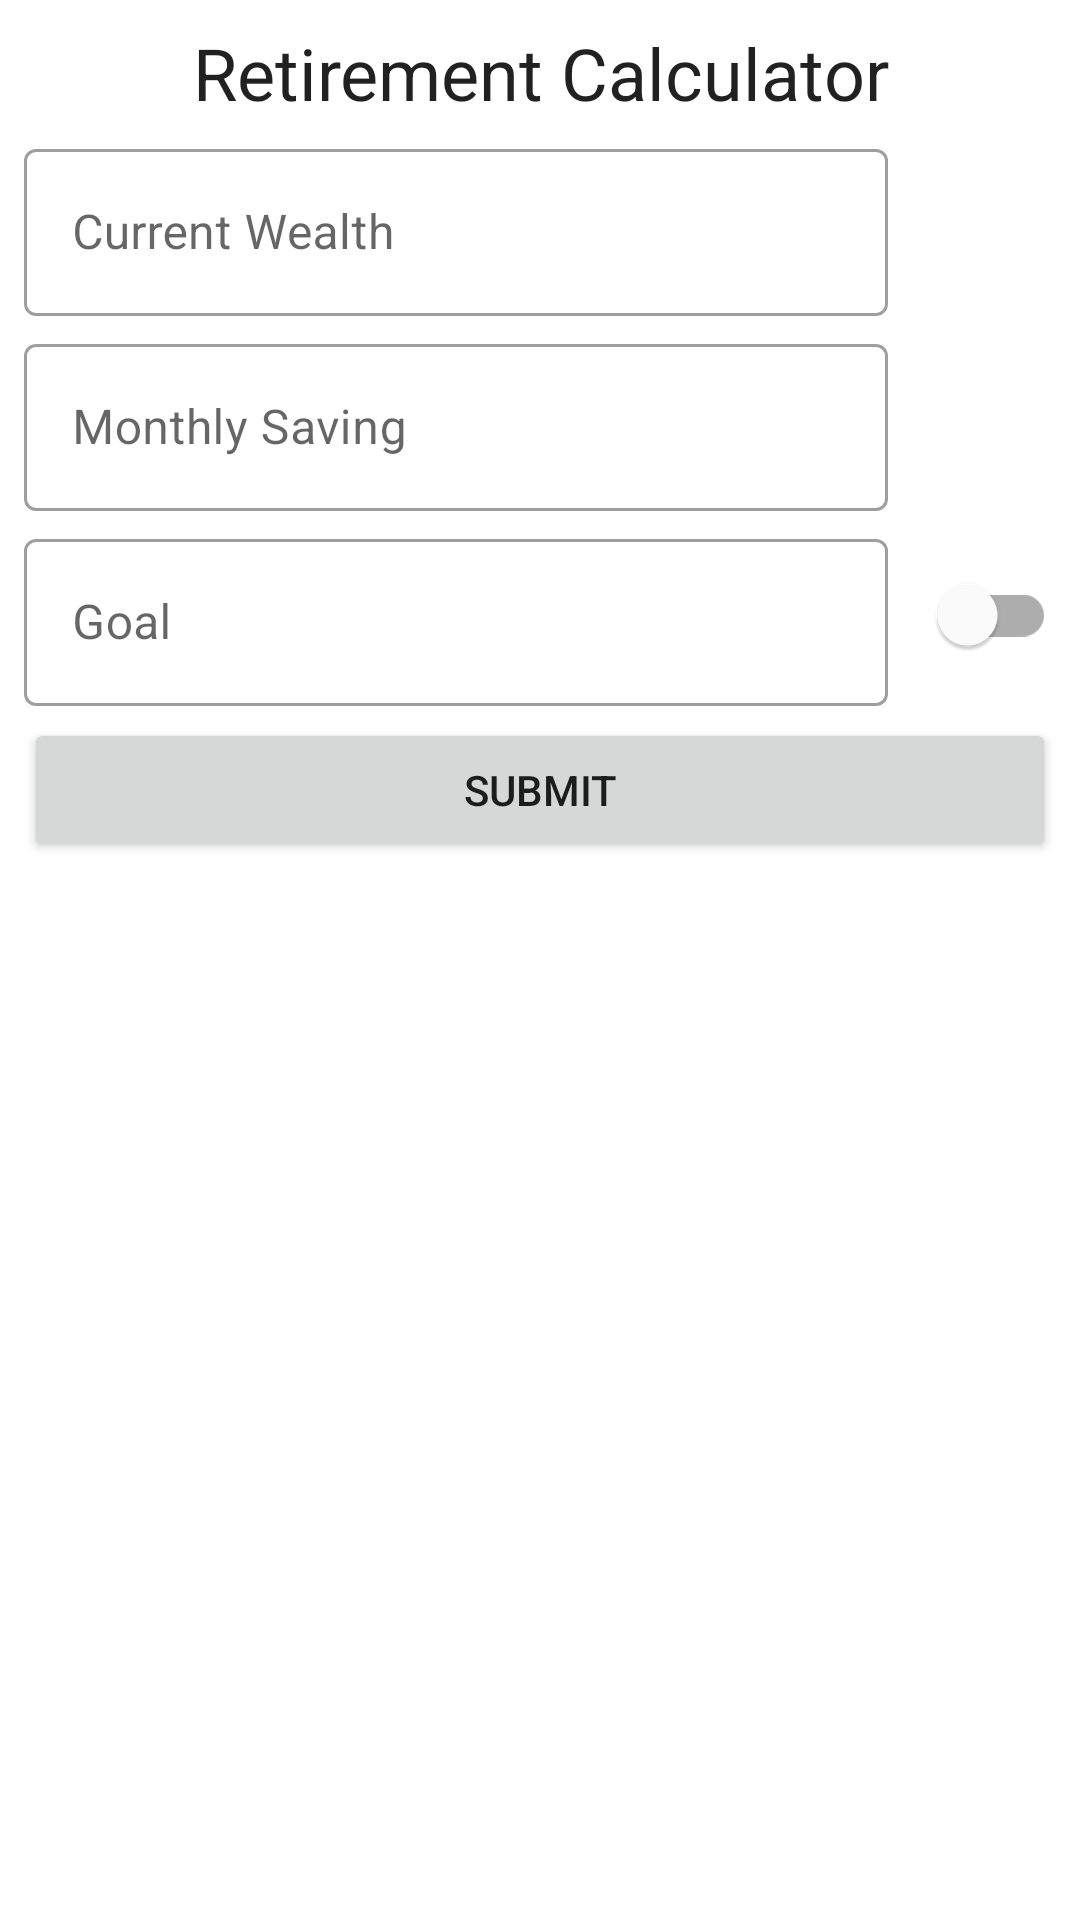

Layout XML and referenced resources for this Android screen:
<!-- AndroidManifest.xml: application theme Theme.FinancialTools -->
<!-- res/layout/fragment_retire_calc.xml -->
<?xml version="1.0" encoding="utf-8"?>
<androidx.constraintlayout.widget.ConstraintLayout xmlns:android="http://schemas.android.com/apk/res/android"
    xmlns:tools="http://schemas.android.com/tools"
    xmlns:app="http://schemas.android.com/apk/res-auto"
    android:layout_width="match_parent"
    android:layout_height="match_parent"
    tools:context=".RetireCalc">

    <com.google.android.material.textview.MaterialTextView
        android:id="@+id/retire_calc_header"
        android:layout_width="0dp"
        android:layout_height="wrap_content"
        app:layout_constraintStart_toStartOf="parent"
        app:layout_constraintEnd_toEndOf="parent"
        app:layout_constraintTop_toTopOf="parent"
        android:text="Retirement Calculator"
        android:textAppearance="?attr/textAppearanceHeadline5"
        android:textAlignment="center"
        android:layout_margin="8dp"/>


    <com.google.android.material.textfield.TextInputLayout
        android:id="@+id/current_wealth_layout"
        android:layout_width="0dp"
        android:layout_height="wrap_content"
        app:layout_constraintStart_toStartOf="parent"
        app:layout_constraintEnd_toStartOf="@id/retire_goal_switch"
        app:layout_constraintTop_toBottomOf="@+id/retire_calc_header"
        android:hint="@string/current_wealth"
        android:layout_marginHorizontal="8dp"
        android:layout_marginVertical="4dp"
        style="@style/Widget.MaterialComponents.TextInputLayout.OutlinedBox">
        <com.google.android.material.textfield.TextInputEditText
            android:id="@+id/current_wealth_text"
            android:layout_width="match_parent"
            android:layout_height="wrap_content"
            android:inputType="number"/>
    </com.google.android.material.textfield.TextInputLayout>

    <com.google.android.material.textfield.TextInputLayout
        android:id="@+id/monthly_saving_layout"
        android:layout_width="0dp"
        android:layout_height="wrap_content"
        app:layout_constraintStart_toStartOf="parent"
        app:layout_constraintEnd_toStartOf="@id/retire_goal_switch"
        app:layout_constraintTop_toBottomOf="@+id/current_wealth_layout"
        android:hint="@string/monthly_saving"
        android:layout_marginHorizontal="8dp"
        android:layout_marginVertical="4dp"
        style="@style/Widget.MaterialComponents.TextInputLayout.OutlinedBox">
        <com.google.android.material.textfield.TextInputEditText
            android:id="@+id/monthly_saving_text"
            android:layout_width="match_parent"
            android:layout_height="wrap_content"
            android:inputType="number"/>
    </com.google.android.material.textfield.TextInputLayout>

    <com.google.android.material.textfield.TextInputLayout
        android:id="@+id/retire_goal_layout"
        android:layout_width="0dp"
        android:layout_height="wrap_content"
        app:layout_constraintStart_toStartOf="parent"
        app:layout_constraintEnd_toStartOf="@+id/retire_goal_switch"
        app:layout_constraintTop_toBottomOf="@+id/monthly_saving_layout"
        android:hint="Goal"
        android:layout_marginStart="8dp"
        android:layout_marginVertical="4dp"
        style="@style/Widget.MaterialComponents.TextInputLayout.OutlinedBox">
        <com.google.android.material.textfield.TextInputEditText
            android:id="@+id/retire_goal_text"
            android:layout_width="match_parent"
            android:layout_height="wrap_content"
            android:inputType="number"/>
    </com.google.android.material.textfield.TextInputLayout>

    <com.google.android.material.switchmaterial.SwitchMaterial
        android:id="@+id/retire_goal_switch"
        android:layout_width="wrap_content"
        android:layout_height="wrap_content"
        android:layout_margin="8dp"
        android:layout_marginBottom="13dp"
        app:layout_constraintBottom_toTopOf="@+id/submit_retire"
        app:layout_constraintEnd_toEndOf="parent"
        app:layout_constraintStart_toEndOf="@+id/retire_goal_layout"
        app:layout_constraintTop_toBottomOf="@+id/monthly_saving_layout" />

    <Button
        android:id="@+id/submit_retire"
        android:layout_width="match_parent"
        android:layout_height="wrap_content"
        android:layout_marginHorizontal="8dp"
        android:layout_marginVertical="4dp"
        android:text="@string/submit"
        app:layout_constraintEnd_toEndOf="parent"
        app:layout_constraintStart_toStartOf="parent"
        app:layout_constraintTop_toBottomOf="@id/retire_goal_layout" />

    <com.google.android.material.textview.MaterialTextView
        android:id="@+id/retirement_year7"
        android:layout_width="wrap_content"
        android:layout_height="wrap_content"
        android:layout_marginBottom="16dp"
        tools:text="at 7%: 10.2 years"
        android:textColor="@color/black"
        android:textAlignment="center"
        android:textAppearance="?attr/textAppearanceHeadline4"
        app:layout_constraintBottom_toTopOf="@+id/retirement_year10"
        app:layout_constraintEnd_toEndOf="parent"
        app:layout_constraintStart_toStartOf="parent" />

    <com.google.android.material.textview.MaterialTextView
        android:id="@+id/retirement_year10"
        android:layout_width="wrap_content"
        android:layout_height="wrap_content"
        android:textColor="@color/black"
        tools:text="at 10%: 7 years"
        android:textAlignment="center"
        android:textAppearance="?attr/textAppearanceHeadline3"
        app:layout_constraintBottom_toBottomOf="parent"
        app:layout_constraintEnd_toEndOf="parent"
        app:layout_constraintStart_toStartOf="parent"
        app:layout_constraintTop_toBottomOf="@+id/submit_retire" />

    <com.google.android.material.textview.MaterialTextView
        android:id="@+id/retirement_year13"
        android:layout_width="wrap_content"
        android:layout_height="wrap_content"
        android:layout_marginTop="16dp"
        android:textAlignment="center"
        android:textAppearance="?attr/textAppearanceHeadline4"
        android:textColor="@color/black"
        app:layout_constraintEnd_toEndOf="parent"
        app:layout_constraintHorizontal_bias="0.498"
        app:layout_constraintStart_toStartOf="parent"
        app:layout_constraintTop_toBottomOf="@+id/retirement_year10"
        tools:text="at 13%: 4 years" />


</androidx.constraintlayout.widget.ConstraintLayout>
<!-- resources referenced by this layout -->
<resources>
  <color name="black">#FF000000</color>
  <string name="current_wealth">Current Wealth</string>
  <string name="monthly_saving">Monthly Saving</string>
  <string name="submit">Submit</string>
  <style name="Theme.FinancialTools" parent="Theme.MaterialComponents.DayNight.DarkActionBar">
          
          <item name="colorPrimary">@color/green_primary</item>
          <item name="colorPrimaryVariant">@color/green_dark</item>
          <item name="colorOnPrimary">@color/white</item>
          
          <item name="colorSecondary">@color/teal_200</item>
          <item name="colorSecondaryVariant">@color/teal_700</item>
          <item name="colorOnSecondary">@color/black</item>
          
          <item name="android:statusBarColor" tools:targetApi="l">?attr/colorPrimaryVariant</item>
          
      </style>
  <color name="green_primary">#4caf50</color>
  <color name="green_dark">#087f23</color>
  <color name="white">#FFFFFFFF</color>
  <color name="teal_200">#FF03DAC5</color>
  <color name="teal_700">#FF018786</color>
</resources>
